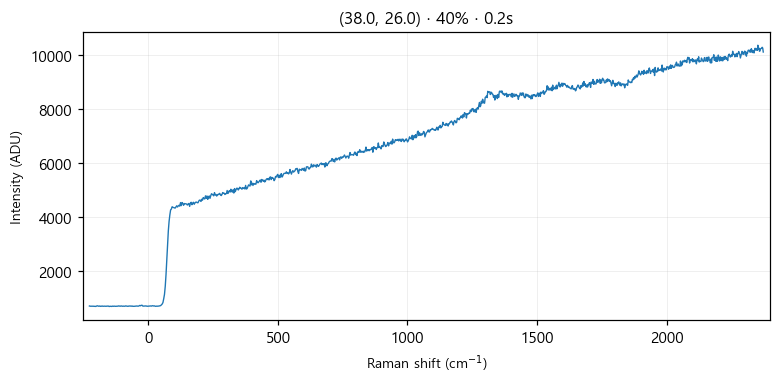

The file beside this chart, header and first rows:
# laser_power_pct, 40
# exposure_time, 0.2
# laser_nm, 532
# mode, single
pixel, raman_shift_cm-1, wavelength_nm, intensity
0, -227.1, 525.7, 688
1, -224, 525.8, 680
2, -220.9, 525.8, 681
3, -217.9, 525.9, 679
4, -214.8, 526, 683
5, -211.7, 526.1, 680
6, -208.7, 526.2, 675
7, -205.6, 526.3, 677
8, -202.5, 526.3, 671
9, -199.5, 526.4, 686
10, -196.4, 526.5, 695
11, -193.3, 526.6, 685
12, -190.3, 526.7, 677
13, -187.2, 526.8, 689
14, -184.2, 526.9, 675
15, -181.1, 526.9, 679
16, -178.1, 527, 688
17, -175, 527.1, 677
18, -171.9, 527.2, 680
19, -168.9, 527.3, 682
20, -165.8, 527.4, 680
21, -162.8, 527.5, 677
22, -159.7, 527.5, 683
23, -156.7, 527.6, 683
24, -153.6, 527.7, 684
25, -150.6, 527.8, 668
26, -147.6, 527.9, 679
27, -144.5, 528, 677
28, -141.5, 528, 672
29, -138.4, 528.1, 683
30, -135.4, 528.2, 675
31, -132.4, 528.3, 683
32, -129.3, 528.4, 678
33, -126.3, 528.5, 676
34, -123.2, 528.6, 677
35, -120.2, 528.6, 676
36, -117.2, 528.7, 682
37, -114.1, 528.8, 691
38, -111.1, 528.9, 683
39, -108.1, 529, 679
40, -105.1, 529.1, 690
41, -102, 529.1, 685
42, -99.01, 529.2, 678
43, -95.99, 529.3, 683
44, -92.97, 529.4, 679
45, -89.94, 529.5, 681
46, -86.92, 529.6, 691
47, -83.91, 529.7, 683
48, -80.89, 529.7, 679
49, -77.87, 529.8, 677
50, -74.86, 529.9, 686
51, -71.84, 530, 687
52, -68.83, 530.1, 687
53, -65.82, 530.2, 679
54, -62.81, 530.2, 689
55, -59.8, 530.3, 676
... 968 more rows
